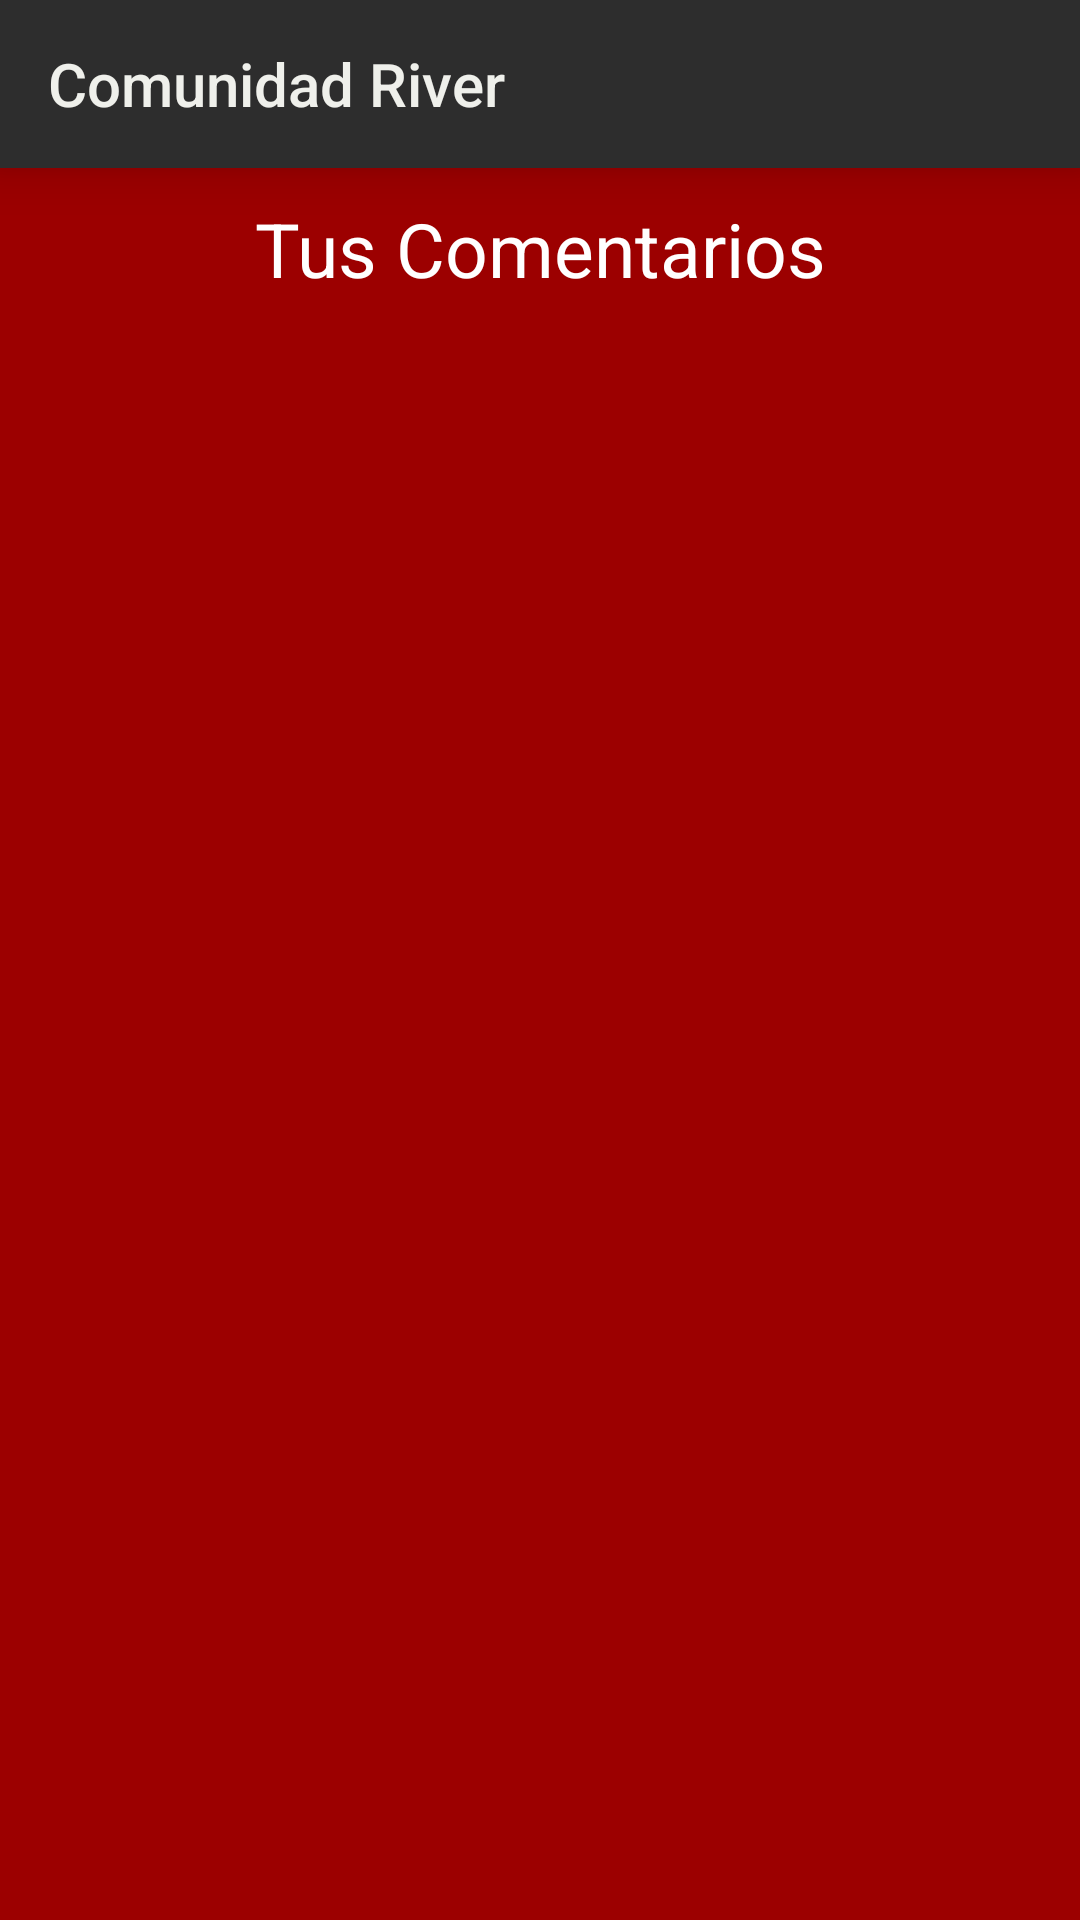

Android layout source for this screen:
<!-- AndroidManifest.xml: application theme AppTheme -->
<!-- res/layout/activity_comentarios_del_usuario.xml -->
<?xml version="1.0" encoding="utf-8"?>

<LinearLayout xmlns:android="http://schemas.android.com/apk/res/android"
    xmlns:app="http://schemas.android.com/apk/res-auto"
    xmlns:tools="http://schemas.android.com/tools"
    android:layout_width="match_parent"
    android:layout_height="match_parent"
    android:background="@color/rojo"
    android:orientation="vertical"
    tools:context=".View.Activitys.ComentariosDelUsuarioActivity">

    <include layout="@layout/toolbar" />

    <TextView
        android:layout_width="match_parent"
        android:layout_height="wrap_content"
        android:layout_margin="10dp"
        android:gravity="center"
        android:text="@string/tus_comentarios"
        android:textColor="@color/blanco"
        android:textSize="25sp" />

    <TextView
        android:visibility="gone"
        android:id="@+id/textViewFijoAdvertenciaComentarios_activitycomentariodelusuario"
        android:layout_width="match_parent"
        android:layout_height="wrap_content"
        android:text="@string/todavia_no_has_comentado_ninguna_noticia"
        android:textColor="@color/blanco"
        android:textSize="20sp" />

    <android.support.v7.widget.RecyclerView
        android:id="@+id/recyclerViewListaDeComentariosDelUsuario_activitycomentariosdelusuario"
        android:layout_width="match_parent"
        android:layout_height="wrap_content"
        android:layout_margin="10dp">

    </android.support.v7.widget.RecyclerView>


</LinearLayout>
<!-- res/layout/toolbar.xml (included above) -->
<?xml version="1.0" encoding="utf-8"?>

<android.support.v7.widget.Toolbar xmlns:android="http://schemas.android.com/apk/res/android"
    xmlns:app="http://schemas.android.com/apk/res-auto"
    android:id="@+id/toolbarPrincipal_toolbar"
    android:layout_width="match_parent"
    android:layout_height="?attr/actionBarSize"
    android:background="@color/negrito"
    app:title="@string/app_name"
    android:elevation="10dp"
    app:theme="@style/ToolbarColoredBackArrow"
    app:titleTextColor="@color/blancomono">




</android.support.v7.widget.Toolbar>
<!-- resources referenced by this layout -->
<resources>
  <color name="blanco">#FFFF</color>
  <color name="blancomono">#eff0eb</color>
  <color name="negrito">#2D2D2D</color>
  <color name="rojo">#9C0000</color>
  <string name="app_name">Comunidad River</string>
  <string name="todavia_no_has_comentado_ninguna_noticia">Todavia no has comentado ninguna noticia</string>
  <string name="tus_comentarios">Tus Comentarios</string>
  <style name="ToolbarColoredBackArrow" parent="AppTheme">
          <item name="android:textColorSecondary">@color/blancomono</item>
      </style>
  <style name="AppTheme" parent="Base.Theme.AppCompat.Light.DarkActionBar">
          
          <item name="colorPrimary">@color/colorPrimary</item>
          <item name="colorPrimaryDark">@color/colorPrimaryDark</item>
          <item name="colorAccent">@color/colorAccent</item>
          <item name="windowActionBar">false</item>
          <item name="windowNoTitle">true</item>
      </style>
  <color name="colorPrimary">#9C0000</color>
  <color name="colorPrimaryDark">#670000</color>
  <color name="colorAccent">#d5442b</color>
</resources>
